Photos from the image-classification dataset "Pic_for_CNN" in the GitHub repository mouselearning/PatternCNN. Its 3 classes are: buy, nothing, sell.

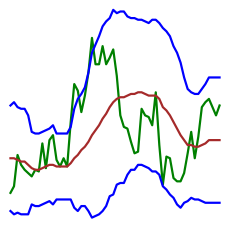
Label: nothing

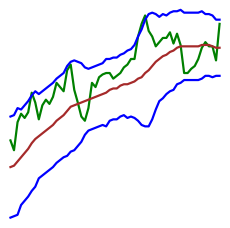
Label: nothing

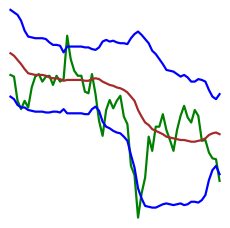
Label: sell

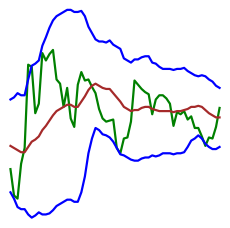
Label: buy

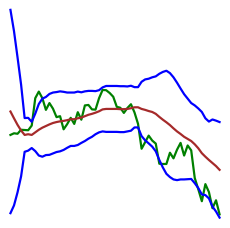
Label: buy

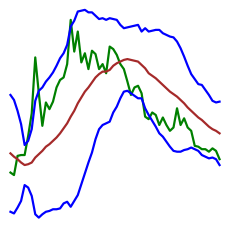
Label: sell
